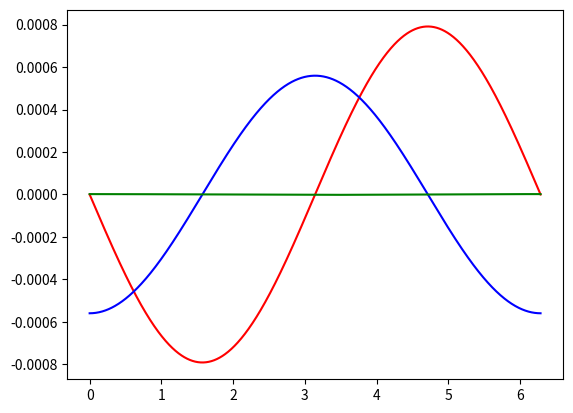
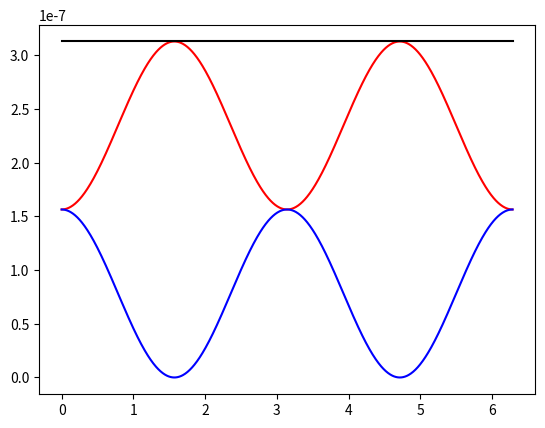
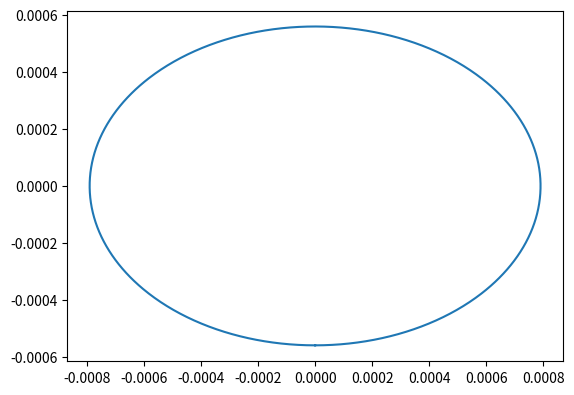
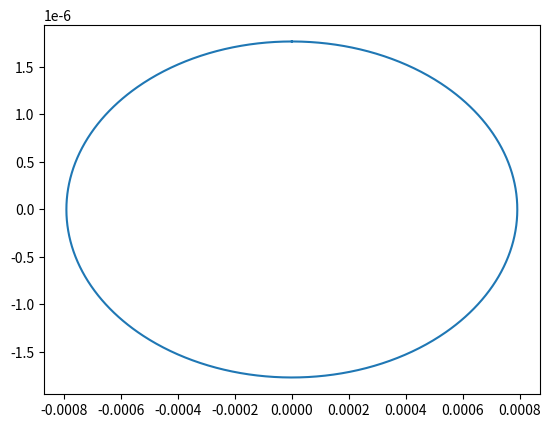

Write Python code to recreate these figures, in order.
import numpy as np
import matplotlib.pyplot as plt

def oscillation(t,S):
    theta = 1.8113*np.pi/180
    f = 1e-4
    N = S*f/np.tan(theta)
    gm = 1/(1+S**2)
    delta = 0.5
    phi = np.pi/2
    lmbd = N**2*np.tan(theta)*gm/(f*np.cos(theta))
    fstar = f*np.cos(theta)*(1+S**2)**(0.5)
    u = delta*lmbd*np.cos(t+phi)
    v = -f*np.cos(theta)*delta*lmbd*np.sin(t+phi)/(fstar)
    b = N**2*np.sin(theta)*delta*lmbd*np.sin(t+phi)/(fstar)
    return [u,v,b]

t = np.linspace(0,2*np.pi,1000)
u, v, b = oscillation(t,1)

plt.plot(t,u,c="r")
plt.plot(t,v,c="b")
plt.plot(t,b,c="g")

N = 1e-4/np.tan(1.8113*np.pi/180)
plt.plot(t,(u**2+v**2)/2,c="r")
plt.plot(t,b**2/(2*N**2),c="b")
plt.plot(t,(u**2+v**2)/2+b**2/(2*N**2),c="k")

plt.plot(u,v)
plt.gca().set_aspect("equal")

plt.plot(u,b)
# plt.gca().set_aspect("equal")

a = np.max(u)
b = np.max(v)
c = (a**2-b**2)**(0.5)
ecc = c/a

ecc
